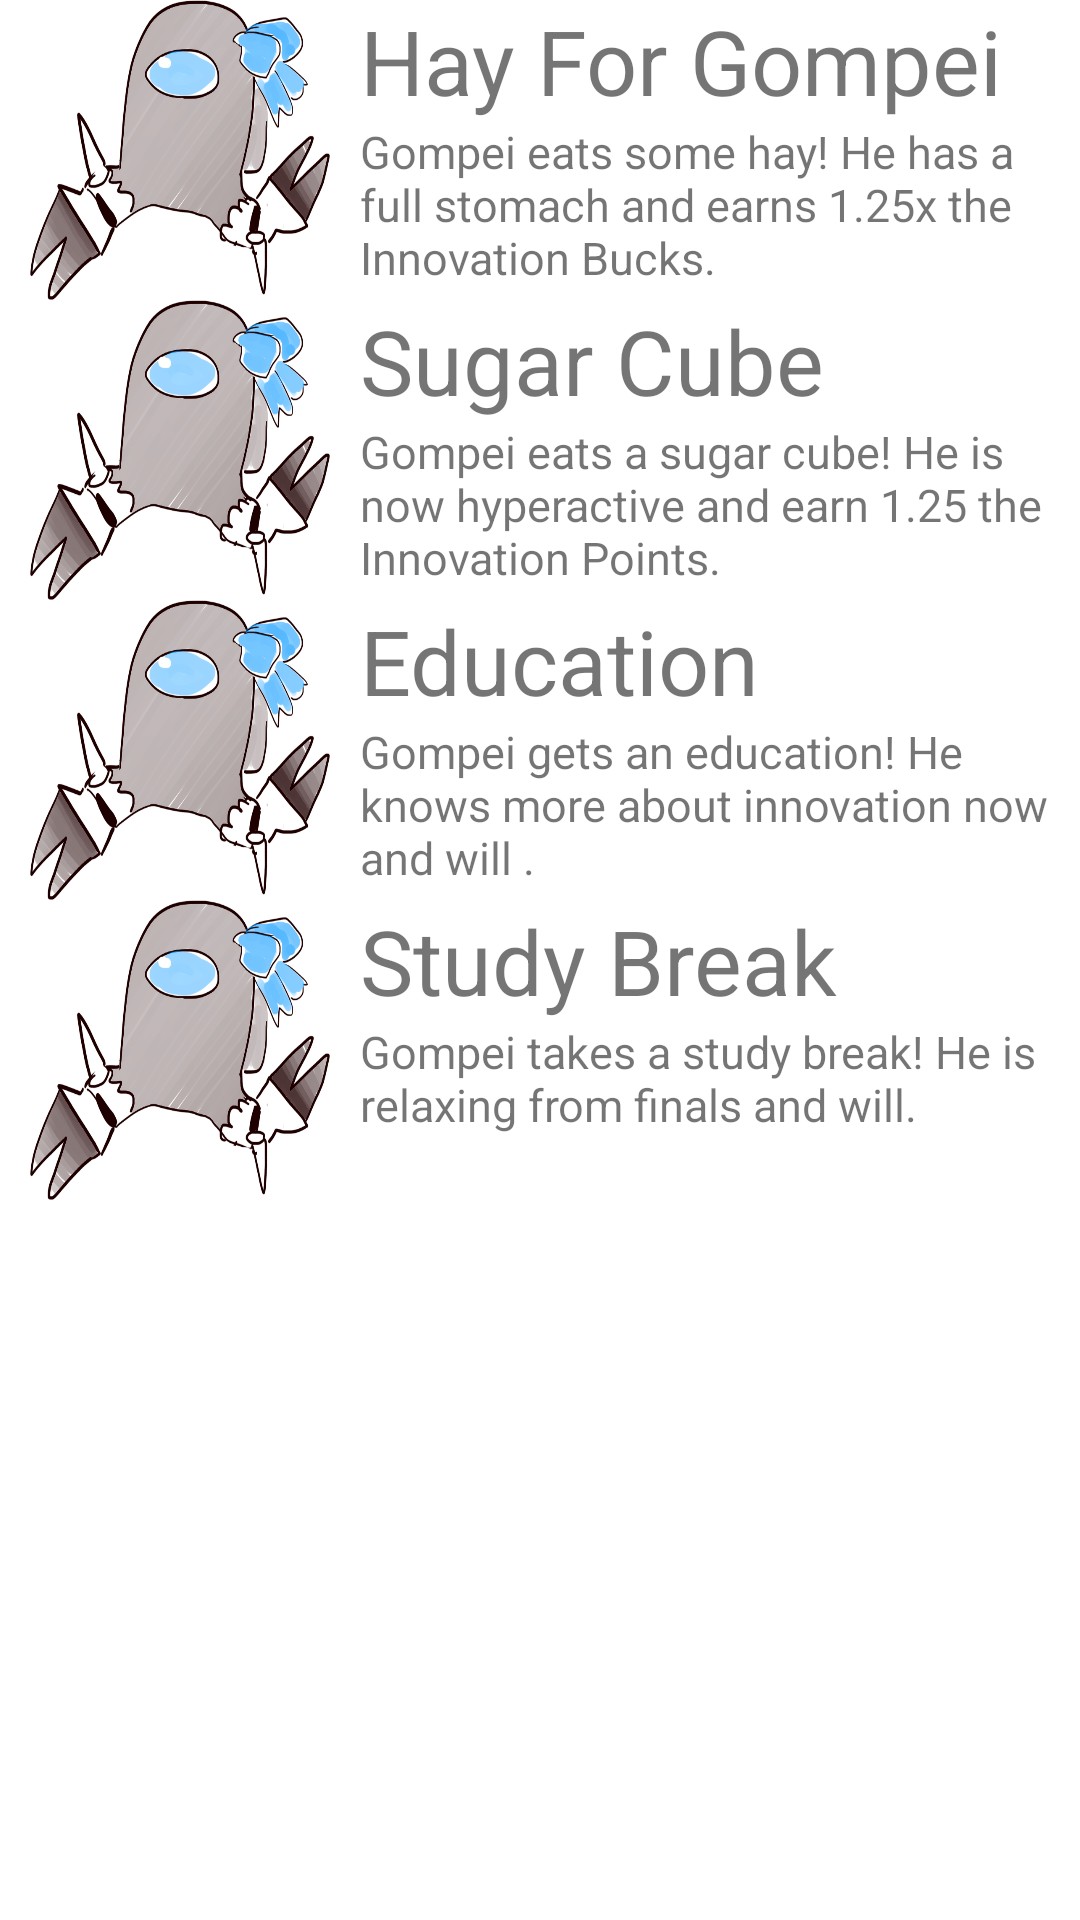

Produce the Android XML layout that renders to this screen, including the resource entries it uses.
<!-- AndroidManifest.xml: application theme Theme.GompeiClicker -->
<!-- res/layout/fragment_shop.xml -->
<?xml version="1.0" encoding="utf-8"?>
<FrameLayout xmlns:android="http://schemas.android.com/apk/res/android"
    xmlns:app="http://schemas.android.com/apk/res-auto"
    xmlns:tools="http://schemas.android.com/tools"
    android:layout_width="match_parent"
    android:layout_height="match_parent">
    <ScrollView
        android:layout_width="match_parent"
        android:layout_height="match_parent">
        <LinearLayout
            android:layout_width="match_parent"
            android:layout_height="match_parent"
            android:orientation="vertical">

        <LinearLayout
            android:id="@+id/linear_layout_1"
            android:layout_width="match_parent"
            android:layout_height="match_parent"
            android:clickable="true"
            android:orientation="horizontal"
            android:focusable="true"
            android:foreground="?android:attr/selectableItemBackground">

            <View
                android:layout_width="10dp"
                android:layout_height="match_parent" />

            <ImageView
                android:id="@+id/powerup_1"
                android:layout_width="100dp"
                android:layout_height="100dp"
                app:srcCompat="@drawable/meltamogus"
                android:clickable="false"
                android:scaleType="fitXY"/>
            <View
                android:layout_width="10dp"
                android:layout_height="1dp" />
            <LinearLayout
                android:layout_width="match_parent"
                android:layout_height="match_parent"
                android:orientation="vertical">
                <TextView
                    android:id="@+id/upgrade_name"
                    android:layout_width="wrap_content"
                    android:layout_height="wrap_content"
                    android:textSize="30sp"
                    android:clickable="false"
                    android:text="@string/powerup_1" />
                <TextView
                    android:id="@+id/powerup_1_desc"
                    android:layout_width="wrap_content"
                    android:layout_height="wrap_content"
                    android:textSize="15sp"
                    android:clickable="false"
                    android:text="@string/powerup_1_desc" />
            </LinearLayout>
        </LinearLayout>

        <LinearLayout
            android:id="@+id/linear_layout_2"
            android:layout_width="match_parent"
            android:layout_height="match_parent"
            android:clickable="true"
            android:orientation="horizontal"
            android:focusable="true"
            android:foreground="?android:attr/selectableItemBackground">

            <View
                android:layout_width="10dp"
                android:layout_height="match_parent" />

            <ImageView
                android:id="@+id/powerup_2"
                android:layout_width="100dp"
                android:layout_height="100dp"
                app:srcCompat="@drawable/meltamogus"
                android:scaleType="fitXY"/>
            <View
                android:layout_width="10dp"
                android:layout_height="1dp" />
            <LinearLayout
                android:layout_width="match_parent"
                android:layout_height="match_parent"
                android:orientation="vertical">
                <TextView
                    android:id="@+id/textView2"
                    android:layout_width="wrap_content"
                    android:layout_height="wrap_content"
                    android:textSize="30sp"
                    android:clickable="false"
                    android:text="@string/powerup_2" />
                <TextView
                    android:id="@+id/powerup_2_desc"
                    android:layout_width="wrap_content"
                    android:layout_height="wrap_content"
                    android:textSize="15sp"
                    android:clickable="false"
                    android:text="@string/powerup_2_desc" />
            </LinearLayout>
        </LinearLayout>

        <LinearLayout
            android:id="@+id/linear_layout_3"
            android:layout_width="match_parent"
            android:layout_height="match_parent"
            android:clickable="true"
            android:orientation="horizontal"
            android:focusable="true"
            android:foreground="?android:attr/selectableItemBackground">
            <View
                android:layout_width="10dp"
                android:layout_height="match_parent" />

            <ImageView
                android:id="@+id/imageView4"
                android:layout_width="100dp"
                android:layout_height="100dp"
                app:srcCompat="@drawable/meltamogus"
                android:scaleType="fitXY"/>

            <View
                android:layout_width="10dp"
                android:layout_height="1dp" />
            <LinearLayout
                android:layout_width="match_parent"
                android:layout_height="match_parent"
                android:orientation="vertical">
                <TextView
                    android:id="@+id/textView3"
                    android:layout_width="wrap_content"
                    android:layout_height="wrap_content"
                    android:textSize="30sp"
                    android:clickable="false"
                    android:text="@string/powerup_3" />
                <TextView
                    android:id="@+id/powerup_3_desc"
                    android:layout_width="wrap_content"
                    android:layout_height="wrap_content"
                    android:textSize="15sp"
                    android:clickable="false"
                    android:text="@string/powerup_3_desc" />
            </LinearLayout>
        </LinearLayout>

        <LinearLayout
            android:id="@+id/linear_layout_4"
            android:layout_width="match_parent"
            android:layout_height="match_parent"
            android:clickable="true"
            android:orientation="horizontal"
            android:focusable="true"
            android:foreground="?android:attr/selectableItemBackground">

            <View
                android:layout_width="10dp"
                android:layout_height="match_parent" />

            <ImageView
                android:id="@+id/imageView5"
                android:layout_width="100dp"
                android:layout_height="100dp"
                app:srcCompat="@drawable/meltamogus"
                android:scaleType="fitXY" />

            <View
                android:layout_width="10dp"
                android:layout_height="1dp" />
            <LinearLayout
                android:layout_width="match_parent"
                android:layout_height="match_parent"
                android:orientation="vertical">
                <TextView
                    android:id="@+id/textView4"
                    android:layout_width="wrap_content"
                    android:layout_height="wrap_content"
                    android:textSize="30sp"
                    android:clickable="false"
                    android:text="@string/powerup_4" />
                <TextView
                    android:id="@+id/powerup_4_desc"
                    android:layout_width="wrap_content"
                    android:layout_height="wrap_content"
                    android:textSize="15sp"
                    android:clickable="false"
                    android:text="@string/powerup_4_desc" />
            </LinearLayout>
        </LinearLayout>
        </LinearLayout>
    </ScrollView>
</FrameLayout>
<!-- resources referenced by this layout -->
<resources>
  <!-- drawable meltamogus: jpg bitmap (drawable, 188930 bytes) -->
  <string name="powerup_1">Hay For Gompei</string>
  <string name="powerup_1_desc">Gompei eats some hay! He has a full stomach and earns 1.25x the Innovation Bucks.</string>
  <string name="powerup_2">Sugar Cube</string>
  <string name="powerup_2_desc">Gompei eats a sugar cube! He is now hyperactive and earn 1.25 the Innovation Points.</string>
  <string name="powerup_3">Education</string>
  <string name="powerup_3_desc">Gompei gets an education! He knows more about innovation now and will .</string>
  <string name="powerup_4">Study Break</string>
  <string name="powerup_4_desc">Gompei takes a study break! He is relaxing from finals and will.</string>
  <style name="Theme.GompeiClicker" parent="Theme.MaterialComponents.DayNight.DarkActionBar">
          
          <item name="colorPrimary">@color/purple_500</item>
          <item name="colorPrimaryVariant">@color/purple_700</item>
          <item name="colorOnPrimary">@color/white</item>
          
          <item name="colorSecondary">@color/teal_200</item>
          <item name="colorSecondaryVariant">@color/teal_700</item>
          <item name="colorOnSecondary">@color/black</item>
          
          <item name="android:statusBarColor" tools:targetApi="l">?attr/colorPrimaryVariant</item>
          
      </style>
  <color name="purple_500">#FF6200EE</color>
  <color name="purple_700">#FF3700B3</color>
  <color name="white">#FFFFFFFF</color>
  <color name="teal_200">#FF03DAC5</color>
  <color name="teal_700">#FF018786</color>
  <color name="black">#FF000000</color>
</resources>
